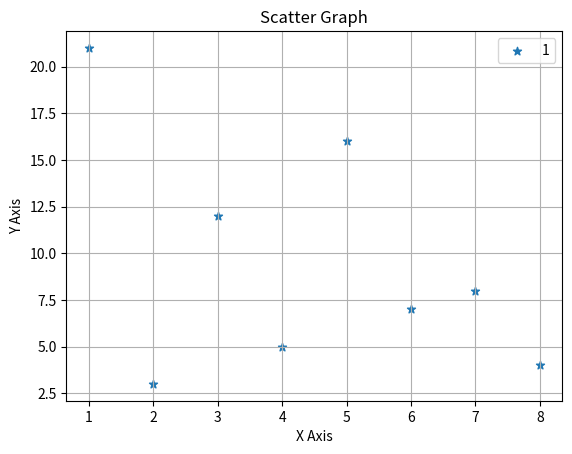

The script that saved this image:
import matplotlib.pyplot as plt
import numpy as np

a=[1,2,3,8,4,5,6,7]
b=[21,3,12,4,5,16,7,8]
plt.scatter(a,b,marker='*')
plt.legend(a)
plt.title("Scatter Graph")
plt.xlabel("X Axis")
plt.ylabel("Y Axis")
plt.grid()
plt.show()

'''
t=np.random.normal(5,1,100)
z=np.random.normal(5,1,100)
plt.scatter(t,z)
plt.show()
'''